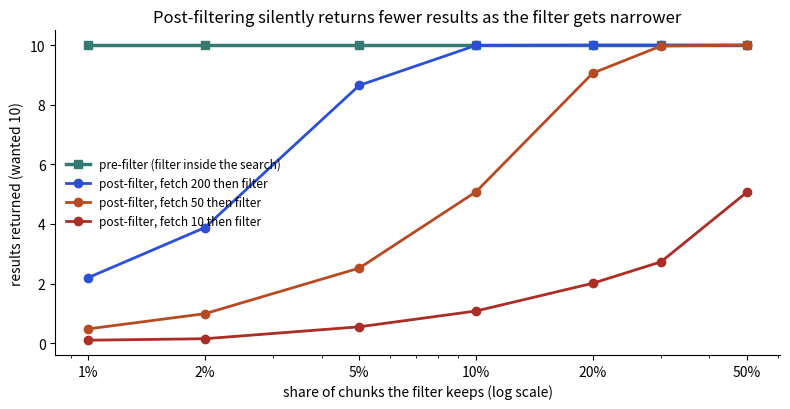

This chart was generated by the following Python code:
import matplotlib
matplotlib.use("Agg")
import numpy as np, matplotlib.pyplot as plt
rng=np.random.default_rng(0)
N,d,k=20000,32,10
X=rng.normal(size=(N,d)).astype("float32"); X/=np.linalg.norm(X,axis=1,keepdims=True)
Q=rng.normal(size=(100,d)).astype("float32"); Q/=np.linalg.norm(Q,axis=1,keepdims=True)
S=Q@X.T; order=np.argsort(-S,axis=1)
sels=[0.5,0.3,0.2,0.1,0.05,0.02,0.01]
res={1:[],5:[],20:[]}
for sel in sels:
    allow=rng.random(N)<sel
    for mult in res:
        fetched=order[:,:k*mult]
        res[mult].append(np.mean([allow[f].sum() if allow[f].sum()<k else k for f in fetched]))
fig,ax=plt.subplots(figsize=(8,4.2))
ax.plot([s*100 for s in sels],[k]*len(sels),color="#357a70",lw=2.5,marker="s",label="pre-filter (filter inside the search)")
for mult,col in [(20,"#2b4fd6"),(5,"#b84a22"),(1,"#aa2d26")]:
    ax.plot([s*100 for s in sels],res[mult],color=col,lw=2,marker="o",label=f"post-filter, fetch {k*mult} then filter")
ax.set_xscale("log"); ax.set_xticks([1,2,5,10,20,50]); ax.set_xticklabels(["1%","2%","5%","10%","20%","50%"])
ax.set_xlabel("share of chunks the filter keeps (log scale)"); ax.set_ylabel("results returned (wanted 10)")
ax.set_title("Post-filtering silently returns fewer results as the filter gets narrower")
ax.legend(frameon=False,fontsize=8.5,loc="center left"); ax.spines[["top","right"]].set_visible(False)
fig.tight_layout(); fig.savefig("ch06d_filter.png",dpi=110)
